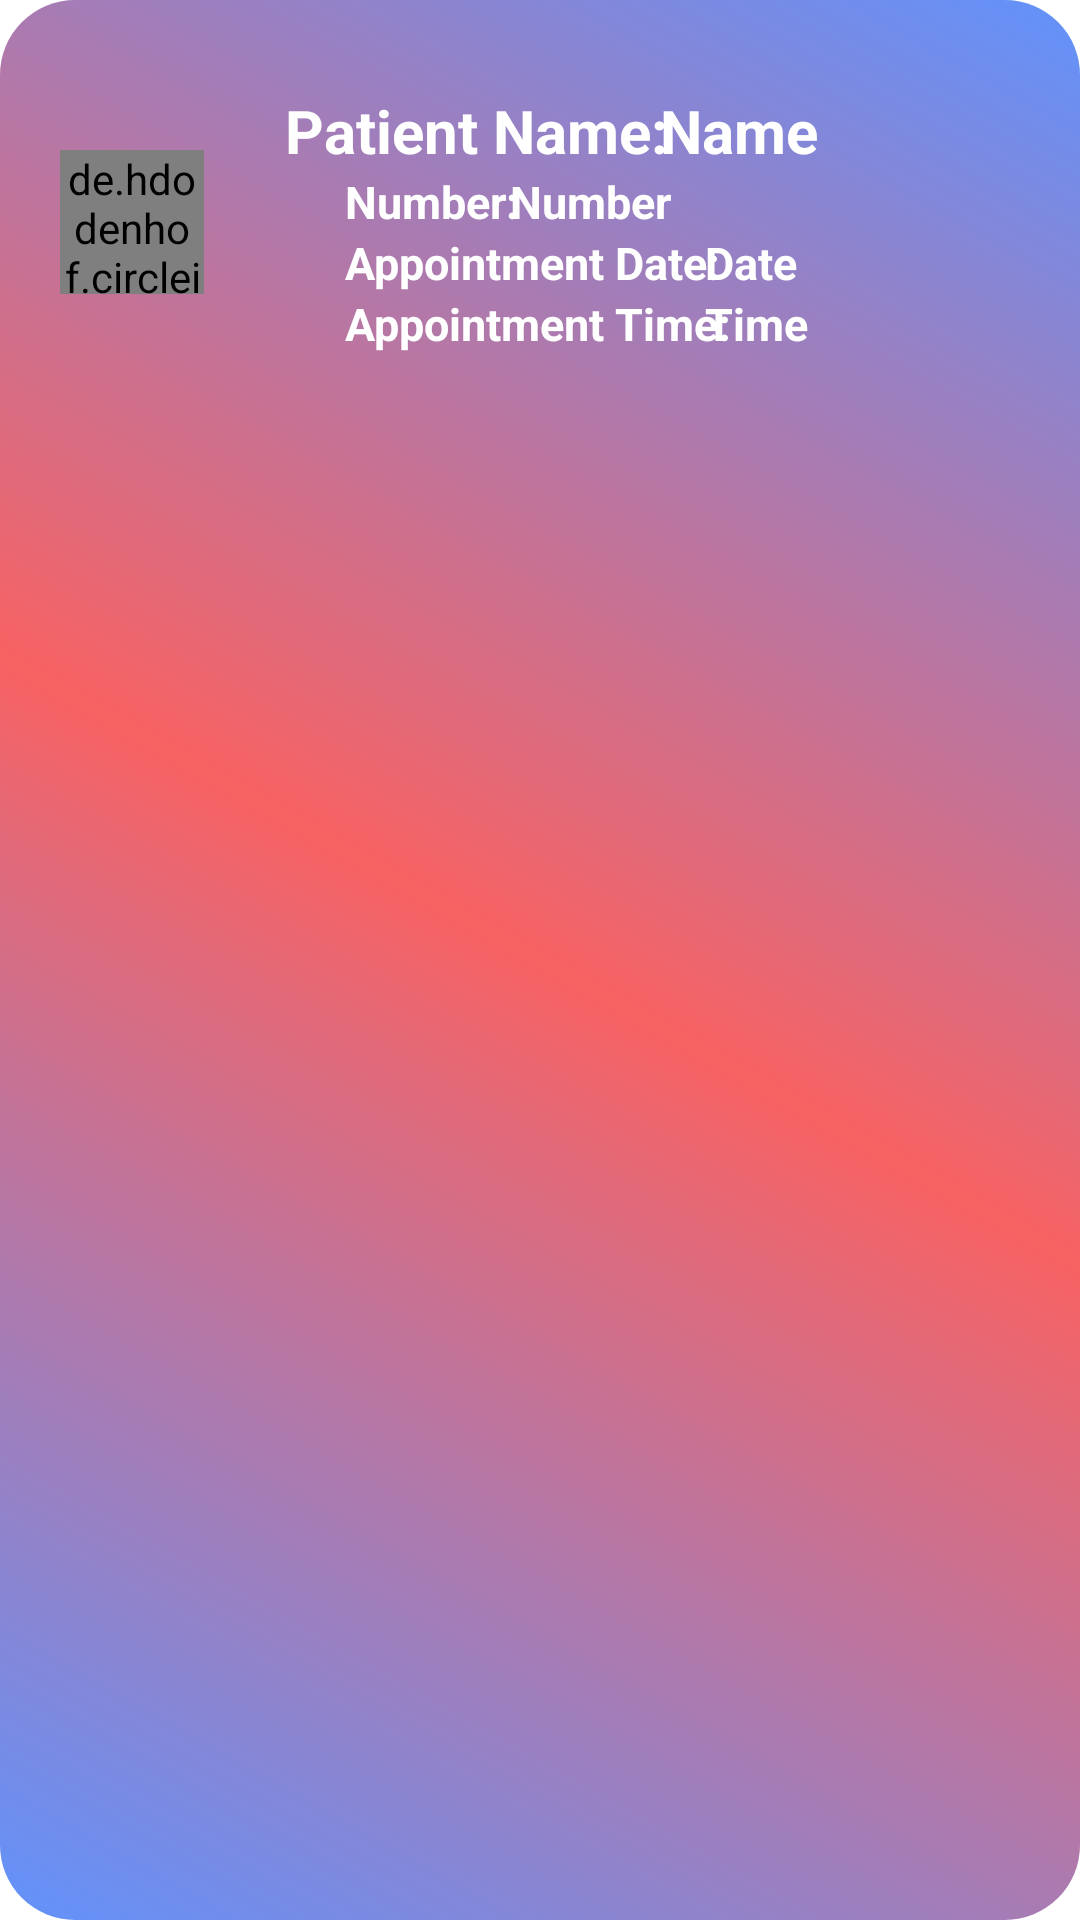

This screen was rendered from an Android layout file. Write that file and the resources it references.
<!-- AndroidManifest.xml: application theme Theme.SmartApponintment -->
<!-- res/layout/raw_schedule_list.xml -->
<?xml version="1.0" encoding="utf-8"?>
<RelativeLayout xmlns:android="http://schemas.android.com/apk/res/android"
    android:layout_width="match_parent"
    android:layout_height="match_parent"
    xmlns:app="http://schemas.android.com/apk/res-auto"
    android:padding="20dp"
    android:background="@drawable/bg_card">

   <de.hdodenhof.circleimageview.CircleImageView
       android:layout_width="48dp"
       android:layout_height="48dp"
       app:civ_border_color="#fff"
       app:civ_border_width="2dp"
       android:layout_marginTop="30dp"
       android:id="@+id/img_book"
       android:src="@drawable/ic_baseline_account_circle"/>

   <TextView
       android:id="@+id/tv_t1"
       android:layout_width="wrap_content"
       android:layout_height="wrap_content"
       android:layout_marginLeft="75dp"
       android:layout_marginTop="10dp"
       android:text="Patient Name:"
       android:textColor="#fff"
       android:textSize="20dp"
       android:textStyle="bold" />

   <TextView
       android:id="@+id/tv_doc1"
       android:layout_width="wrap_content"
       android:layout_height="wrap_content"
       android:layout_marginLeft="200dp"
       android:layout_marginTop="10dp"
       android:text="Name"
       android:textColor="#fff"
       android:textSize="20dp"
       android:textStyle="bold" />

   <TextView
       android:id="@+id/tv_t2"
       android:layout_below="@id/tv_doc1"
       android:layout_width="wrap_content"
       android:layout_height="wrap_content"
       android:layout_marginLeft="95dp"
       android:text="Number:"
       android:textColor="#fff"
       android:textSize="15dp"
       android:textStyle="bold" />

   <TextView
       android:id="@+id/tv_doc2"
       android:layout_width="wrap_content"
       android:layout_height="wrap_content"
       android:layout_below="@id/tv_doc1"
       android:layout_marginLeft="150dp"
       android:text="Number"
       android:textColor="#fff"
       android:textSize="15dp"
       android:textStyle="bold" />

   <TextView
       android:id="@+id/tv_t3"
       android:layout_below="@id/tv_doc2"
       android:layout_width="wrap_content"
       android:layout_height="wrap_content"
       android:layout_marginLeft="95dp"
       android:text="Appointment Date:"
       android:textColor="#fff"
       android:textSize="15dp"
       android:textStyle="bold" />

   <TextView
       android:id="@+id/tv_doc3"
       android:layout_width="wrap_content"
       android:layout_height="wrap_content"
       android:layout_below="@id/tv_doc2"
       android:layout_marginLeft="215dp"
       android:text="Date"
       android:textColor="#fff"
       android:textSize="15dp"
       android:textStyle="bold" />

   <TextView
       android:id="@+id/tv_t4"
       android:layout_below="@id/tv_doc3"
       android:layout_width="wrap_content"
       android:layout_height="wrap_content"
       android:layout_marginLeft="95dp"
       android:text="Appointment Time:"
       android:textColor="#fff"
       android:textSize="15dp"
       android:textStyle="bold" />

   <TextView
       android:id="@+id/tv_doc4"
       android:layout_width="wrap_content"
       android:layout_height="wrap_content"
       android:layout_below="@id/tv_doc3"
       android:layout_marginLeft="215dp"
       android:text="Time"
       android:textColor="#fff"
       android:textSize="15dp"
       android:textStyle="bold" />

</RelativeLayout>
<!-- resources referenced by this layout -->
<resources>
  <!-- drawable bg_card (drawable) -->
  <?xml version="1.0" encoding="utf-8"?>
  <shape xmlns:android="http://schemas.android.com/apk/res/android">
  
      <gradient android:angle="45"
          android:startColor="#B31E64FA"
          android:centerColor="#B3F41F1F"
          android:endColor="#B31E64FA"/>
      <corners android:topLeftRadius="25dp"
          android:bottomLeftRadius="25dp"
          android:topRightRadius="25dp"
          android:bottomRightRadius="25dp"/>
  
  </shape>
  <!-- drawable ic_baseline_account_circle (drawable) -->
  <vector xmlns:android="http://schemas.android.com/apk/res/android"
      android:width="24dp"
      android:height="24dp"
      android:viewportWidth="24"
      android:viewportHeight="24"
      android:tint="?attr/colorControlNormal">
    <path
        android:fillColor="#0E0D0D"
        android:pathData="M12,2C6.48,2 2,6.48 2,12s4.48,10 10,10 10,-4.48 10,-10S17.52,2 12,2zM12,5c1.66,0 3,1.34 3,3s-1.34,3 -3,3 -3,-1.34 -3,-3 1.34,-3 3,-3zM12,19.2c-2.5,0 -4.71,-1.28 -6,-3.22 0.03,-1.99 4,-3.08 6,-3.08 1.99,0 5.97,1.09 6,3.08 -1.29,1.94 -3.5,3.22 -6,3.22z"/>
  </vector>
  <style name="Theme.SmartApponintment" parent="Theme.MaterialComponents.DayNight.NoActionBar">
          
          <item name="colorPrimary">@color/purple_500</item>
          <item name="colorPrimaryVariant">@color/purple_700</item>
          <item name="colorOnPrimary">@color/white</item>
          
          <item name="colorSecondary">@color/teal_200</item>
          <item name="colorSecondaryVariant">@color/teal_700</item>
          <item name="colorOnSecondary">@color/black</item>
          
          <item name="android:statusBarColor" tools:targetApi="l">?attr/colorPrimaryVariant</item>
          
      </style>
  <color name="purple_500">#FF6200EE</color>
  <color name="purple_700">#D3F4291A</color>
  <color name="white">#FFFFFFFF</color>
  <color name="teal_200">#FF03DAC5</color>
  <color name="teal_700">#FF018786</color>
  <color name="black">#FF000000</color>
</resources>
